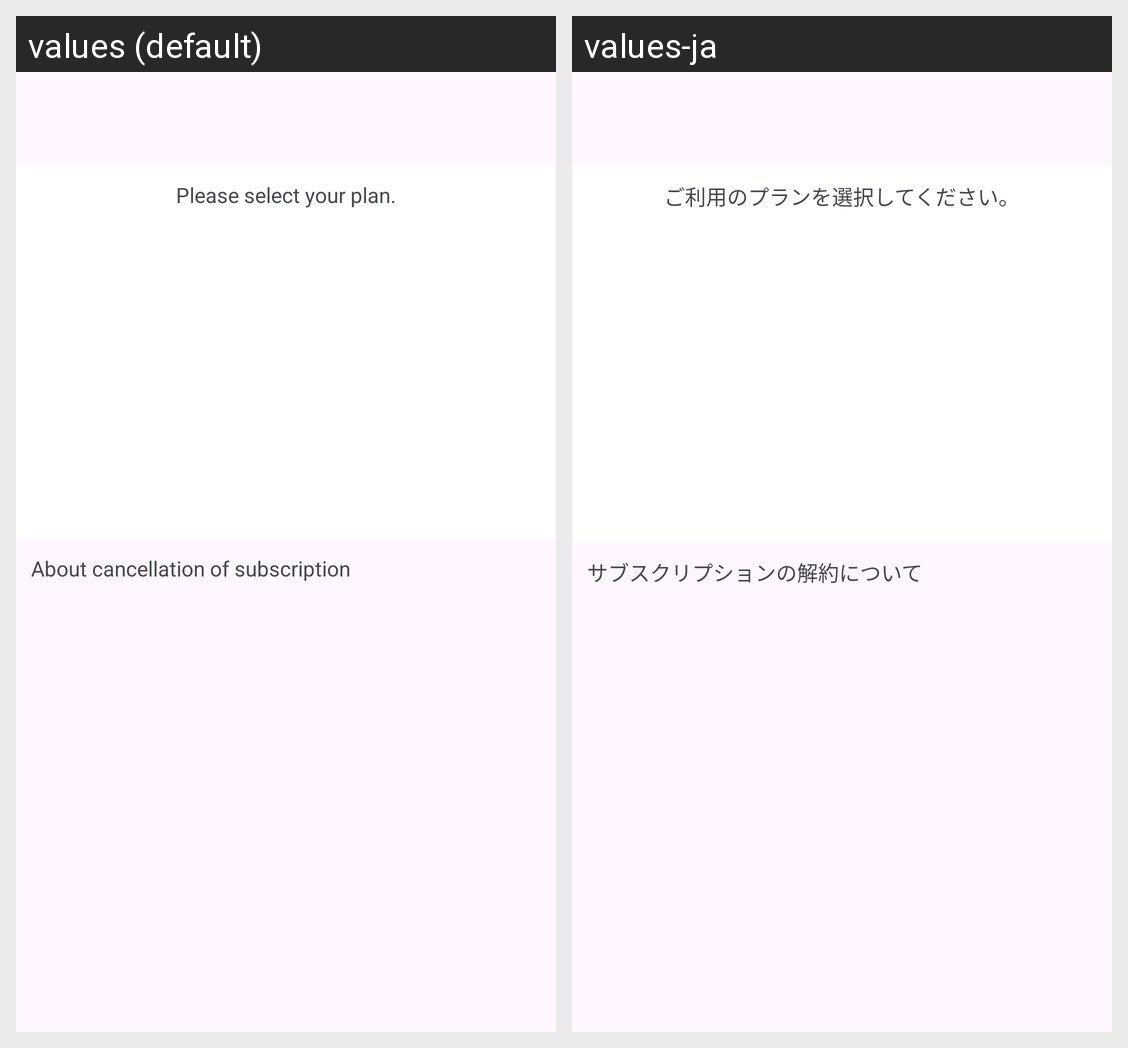

The same Android screen rendered under two of its app's locales, left to right. List the strings drawn on it with the default value and each locale's translation.
Android screen res/layout/fragment_plan_change_fragment.xml rendered under 2 locales, left to right: values (default), values-ja. Device: Nexus 5 (rendered at 1080×1920; each locale shown at half size, 540×960, under a caption strip naming it); theme Theme.PowerHarrasProtector.
Strings drawn on this screen, with the default value and each locale's value (text and hints the layout hard-codes, and strings that could not be matched under every locale, appear in the picture but are not listed):

plans_Text_title
  values: Please select your plan.
  values-ja: ご利用のプランを選択してください。

about_cancellation_of_subscription
  values: About cancellation of subscription
  values-ja: サブスクリプションの解約について
